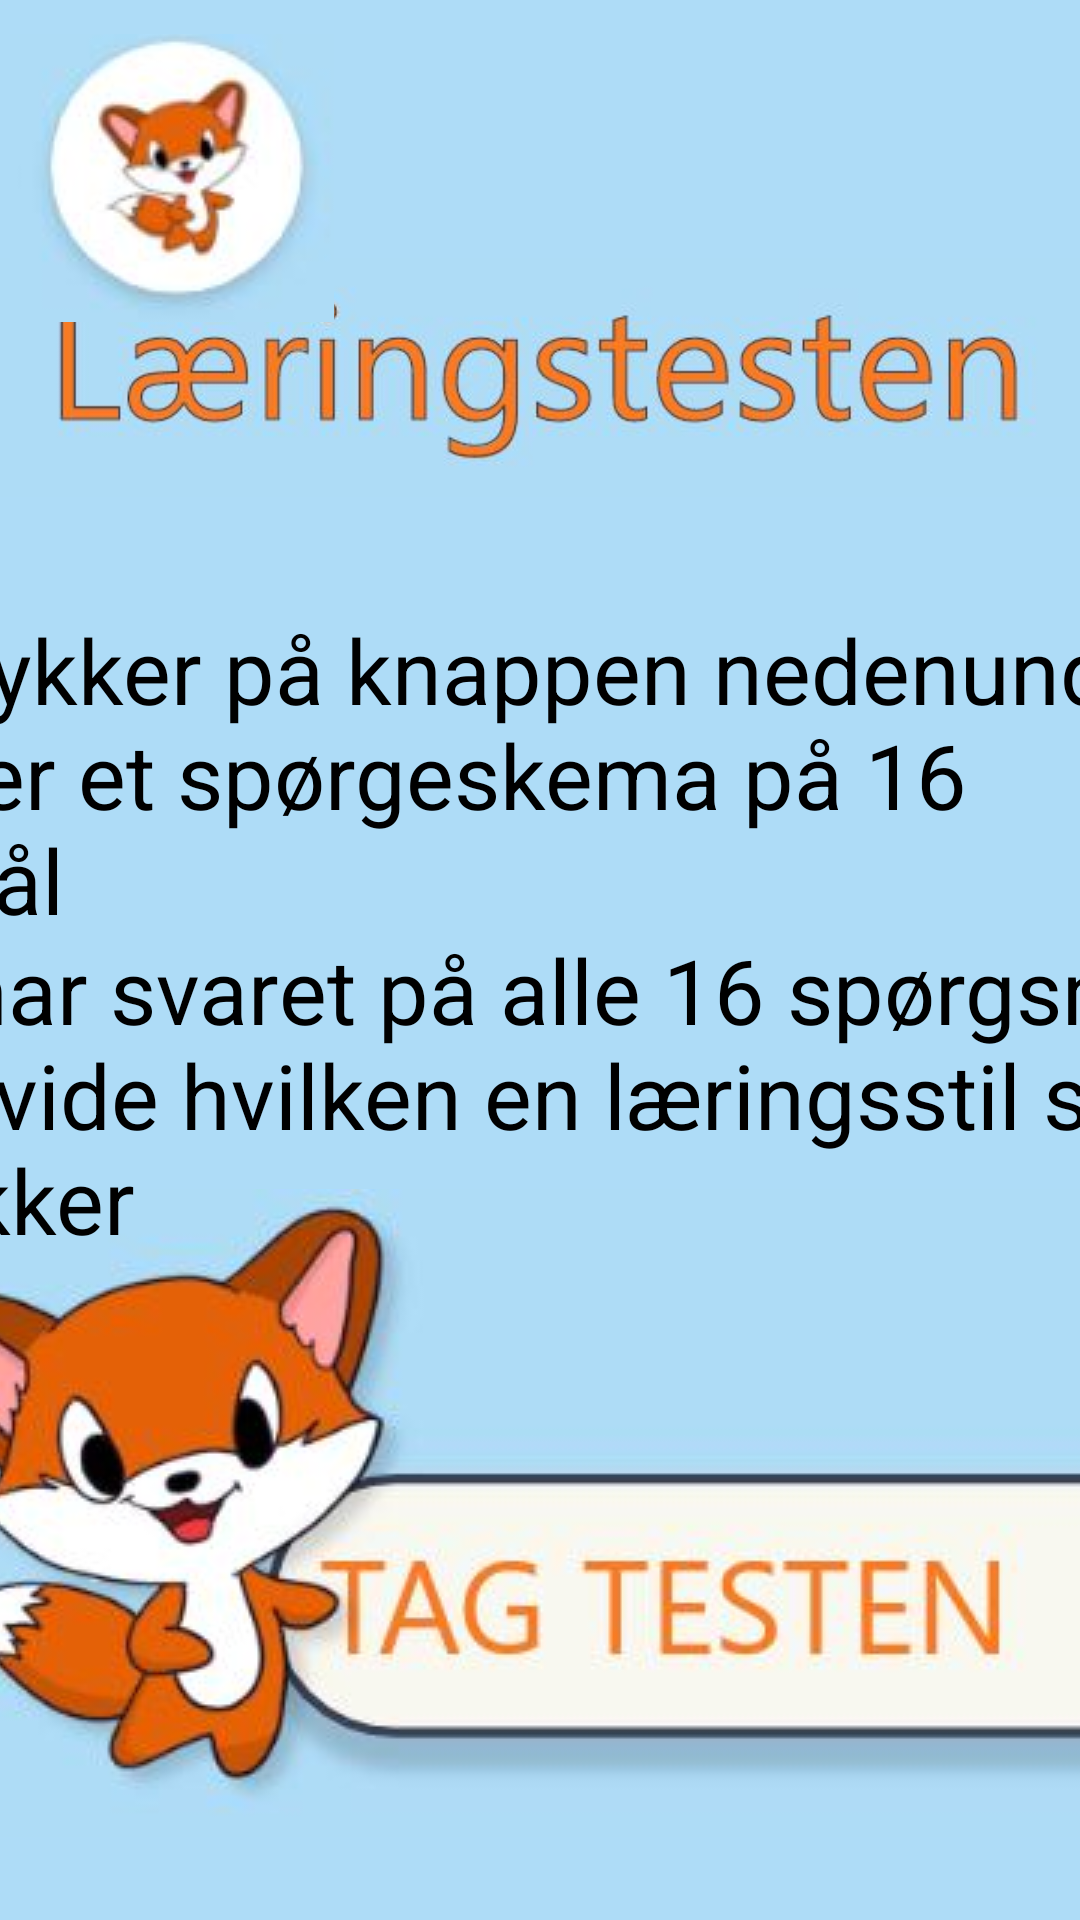

Reconstruct the res/layout file that produces this screen, plus the resources it refers to.
<!-- AndroidManifest.xml: application theme Theme.AppCompat.Light.NoActionBar.FullScreen -->
<!-- res/layout/activity_introbrugertest.xml -->
<?xml version="1.0" encoding="utf-8"?>
<androidx.constraintlayout.widget.ConstraintLayout xmlns:android="http://schemas.android.com/apk/res/android"
    xmlns:app="http://schemas.android.com/apk/res-auto"
    xmlns:tools="http://schemas.android.com/tools"
    android:layout_width="match_parent"
    android:layout_height="match_parent"
    android:background="#AEDCF7"
    tools:context=".introbrugertest">

    <ImageButton
        android:id="@+id/Introtestbtn"
        android:layout_width="475dp"
        android:layout_height="217dp"
        app:layout_constraintBottom_toBottomOf="parent"
        app:layout_constraintEnd_toEndOf="parent"
        app:layout_constraintStart_toStartOf="parent"
        app:layout_constraintTop_toTopOf="parent"
        app:layout_constraintVertical_bias="0.935"
        app:srcCompat="@drawable/introsidetagtest" />

    <ImageView
        android:id="@+id/Læringstesten"
        android:layout_width="wrap_content"
        android:layout_height="wrap_content"
        app:layout_constraintBottom_toBottomOf="parent"
        app:layout_constraintEnd_toEndOf="parent"
        app:layout_constraintStart_toStartOf="parent"
        app:layout_constraintTop_toTopOf="parent"
        app:layout_constraintVertical_bias="0.12"
        app:srcCompat="@drawable/laeringstesten" />

    <TextView
        android:id="@+id/Forklaring"
        android:layout_width="582dp"
        android:layout_height="130dp"
        android:text="@string/Forklaring"
        android:textColor="#000000"
        android:textSize="30sp"
        app:layout_constraintBottom_toBottomOf="parent"
        app:layout_constraintEnd_toEndOf="parent"
        app:layout_constraintHorizontal_bias="0.544"
        app:layout_constraintStart_toStartOf="parent"
        app:layout_constraintTop_toTopOf="parent"
        app:layout_constraintVertical_bias="0.398" />

    <TextView
        android:id="@+id/Forklaring2"
        android:layout_width="568dp"
        android:layout_height="125dp"
        android:text="@string/Forklaring2"
        android:textColor="#000000"
        android:textSize="30sp"
        app:layout_constraintBottom_toBottomOf="parent"
        app:layout_constraintEnd_toEndOf="parent"
        app:layout_constraintHorizontal_bias="0.533"
        app:layout_constraintStart_toStartOf="parent"
        app:layout_constraintTop_toTopOf="parent"
        app:layout_constraintVertical_bias="0.601" />

    <ImageButton
        android:id="@+id/hjembtn"
        android:layout_width="108dp"
        android:layout_height="96dp"
        app:layout_constraintBottom_toBottomOf="parent"
        app:layout_constraintEnd_toEndOf="parent"
        app:layout_constraintHorizontal_bias="0.013"
        app:layout_constraintStart_toStartOf="parent"
        app:layout_constraintTop_toTopOf="parent"
        app:layout_constraintVertical_bias="0.021"
        app:srcCompat="@drawable/dinprofil" />
</androidx.constraintlayout.widget.ConstraintLayout>
<!-- resources referenced by this layout -->
<resources>
  <!-- drawable dinprofil: png bitmap (drawable, 9459 bytes) -->
  <!-- drawable introsidetagtest: png bitmap (drawable, 21698 bytes) -->
  <!-- drawable laeringstesten: png bitmap (drawable, 18731 bytes) -->
  <string name="Forklaring">Når du trykker på knappen nedenunder starter der et spørgeskema på 16 spørgsmål</string>
  <string name="Forklaring2">Når du har svaret på alle 16 spørgsmål vil du få at vide hvilken en læringsstil som du foretrækker</string>
  <style name="Theme.AppCompat.Light.NoActionBar.FullScreen" parent="@style/Theme.AppCompat.Light.NoActionBar">
          <item name="android:windowNoTitle">true</item>
          <item name="android:windowActionBar">false</item>
          <item name="android:windowFullscreen">true</item>
          <item name="android:windowContentOverlay">@null</item>
      </style>
</resources>
